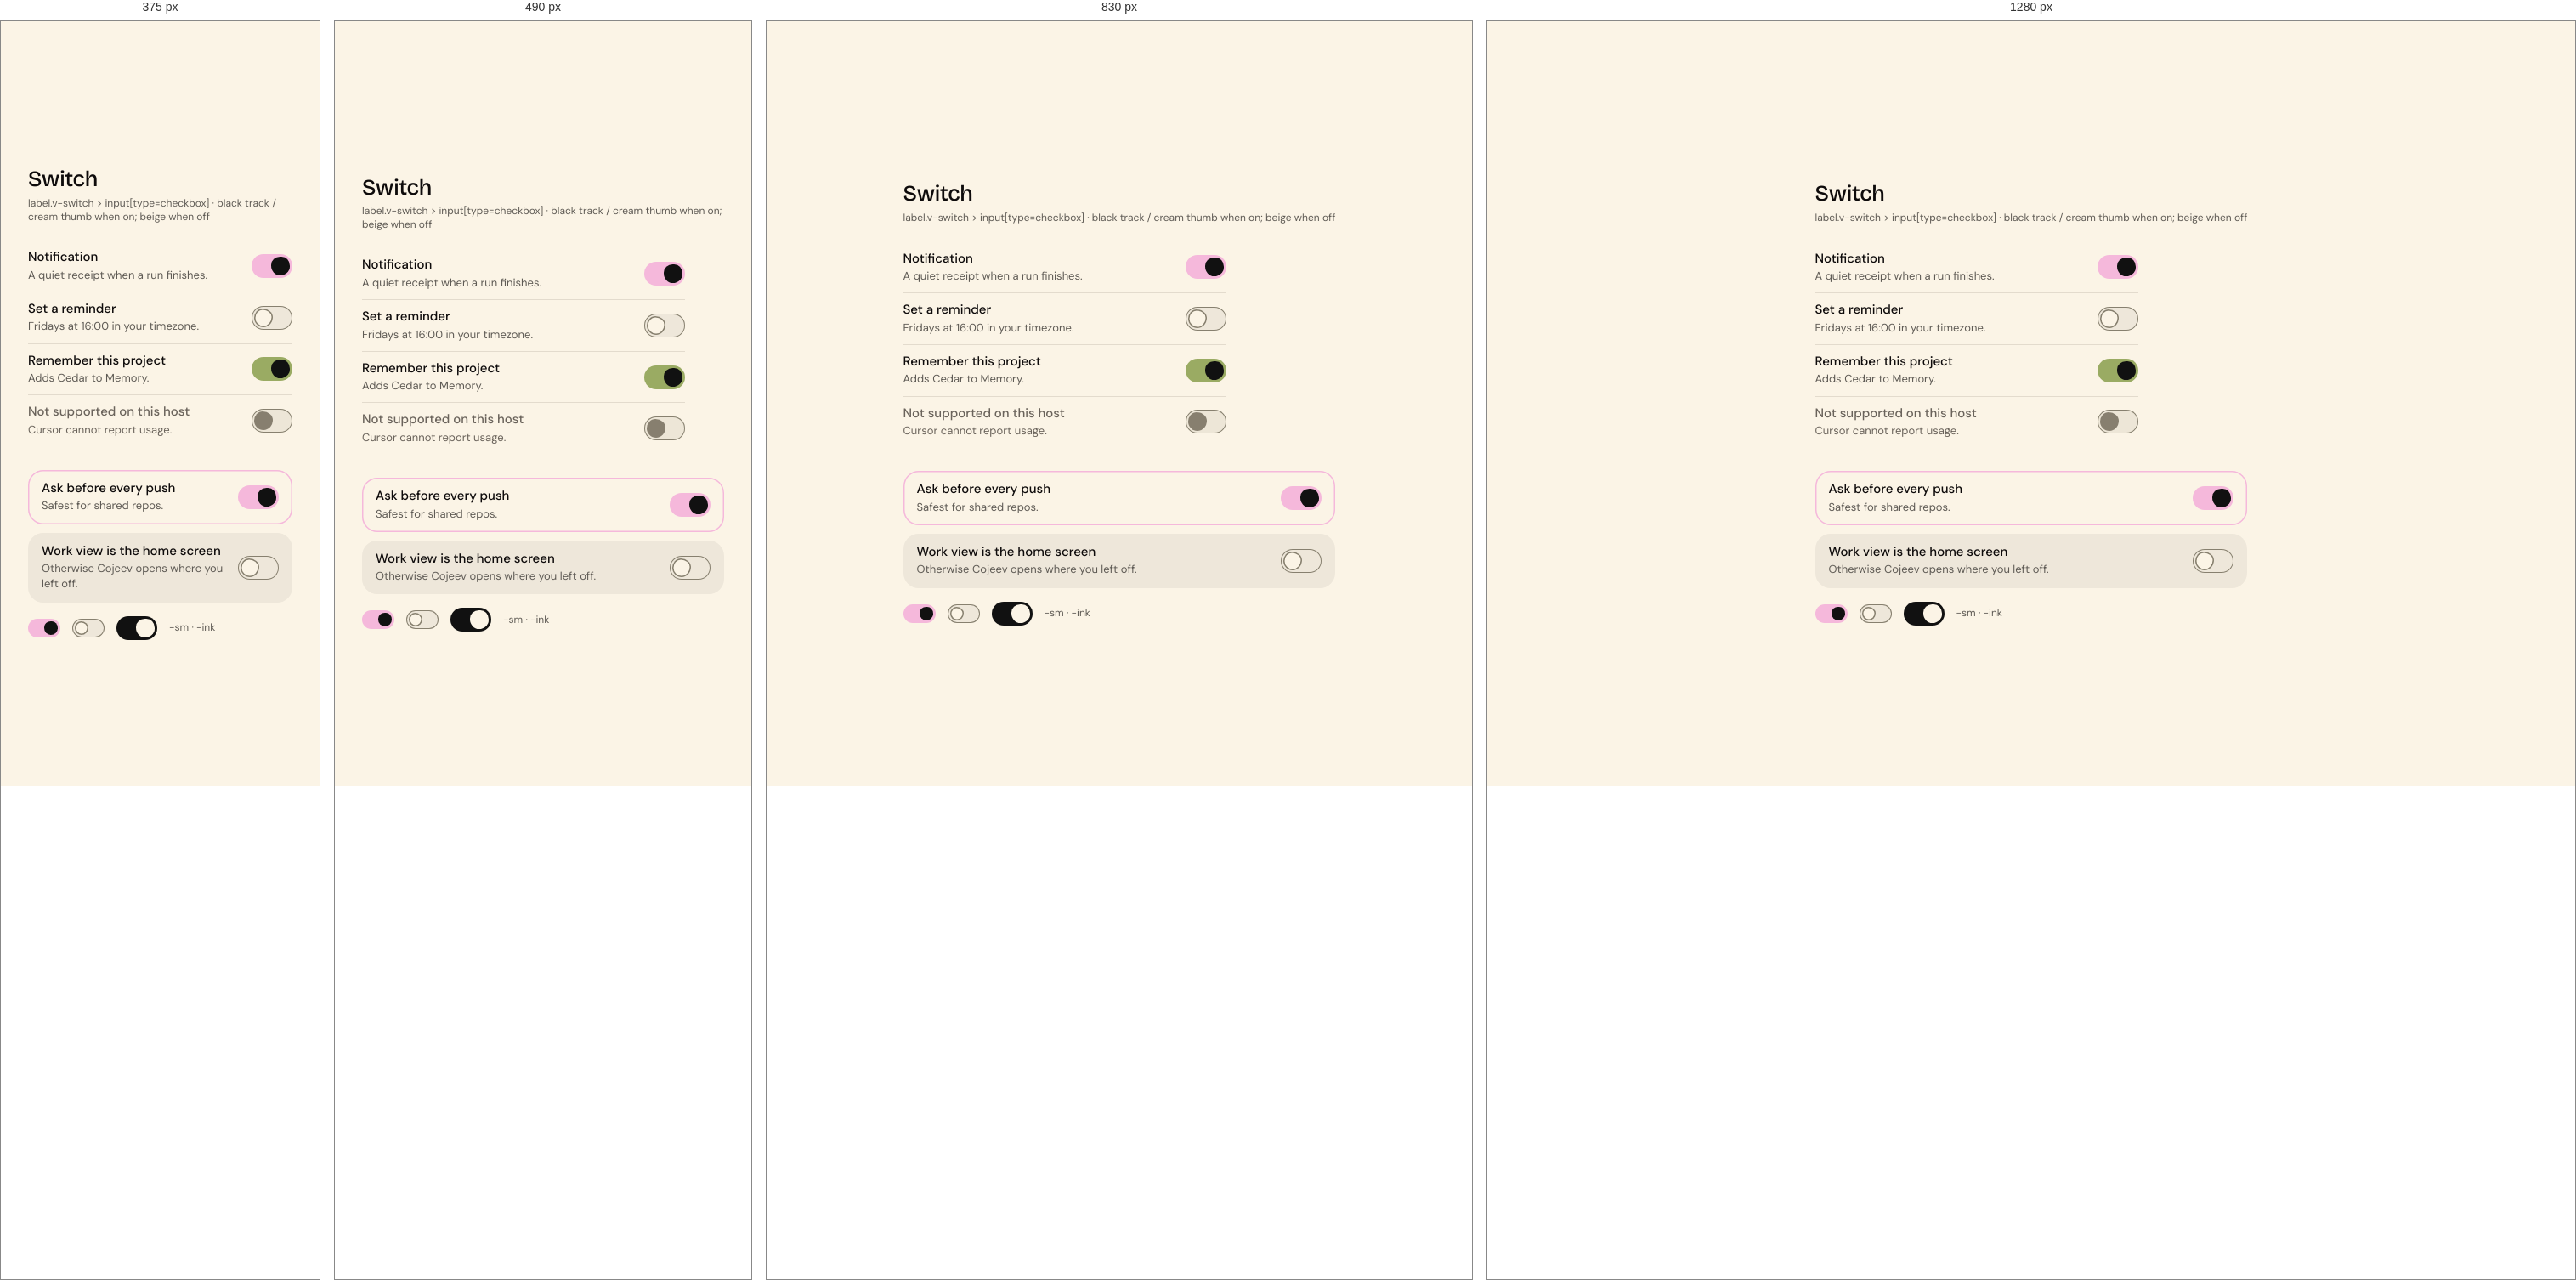
Rendered at 375 px, 490 px, 830 px and 1280 px, left to right.

<!-- file: demo.html -->
<!DOCTYPE html>
<html lang="en" data-mode="light" data-seed="42"><head><meta charset="utf-8"><title>Switch · demo</title><link rel="stylesheet" href="../../css/vriksha.css">
<style>html,body{margin:0}body{min-height:100vh;padding:32px;box-sizing:border-box;background:var(--v-canvas);display:grid;place-items:center;align-content:center;justify-content:center}body>[data-gate]{max-width:100%}</style></head>
<body>
<section class="entry" id="switch" data-gate="switch/demo" style="width:min(100%,1120px)"><h1 class="v-section" style="margin:0 0 6px">Switch</h1><p class="v-meta" style="margin:0 0 20px">label.v-switch > input[type=checkbox] · black track / cream thumb when on; beige when off</p><div class="demo"><div style="display:grid;grid-template-columns:repeat(auto-fit,minmax(min(280px,100%),1fr));gap:28px;align-items:start"><div style="display:grid;gap:0;max-width:380px"><label class="v-switchrow"><b>Notification</b><small>A quiet receipt when a run finishes.</small><span class="v-switch"><input type="checkbox" checked></span></label><label class="v-switchrow"><b>Set a reminder</b><small>Fridays at 16:00 in your timezone.</small><span class="v-switch -yellow"><input type="checkbox"></span></label><label class="v-switchrow"><b>Remember this project</b><small>Adds Cedar to Memory.</small><span class="v-switch -olive"><input type="checkbox" checked></span></label><label class="v-switchrow"><b>Not supported on this host</b><small>Cursor cannot report usage.</small><span class="v-switch"><input type="checkbox" disabled></span></label></div><div style="display:grid;gap:10px"><label class="v-switchrow -card"><b>Ask before every push</b><small>Safest for shared repos.</small><span class="v-switch"><input type="checkbox" checked></span></label><label class="v-switchrow -card"><b>Work view is the home screen</b><small>Otherwise Cojeev opens where you left off.</small><span class="v-switch -blue"><input type="checkbox"></span></label><div style="display:flex;gap:14px;align-items:center;flex-wrap:wrap;padding-top:6px"><span class="v-switch -sm"><input type="checkbox" checked aria-label="Small on"></span><span class="v-switch -sm"><input type="checkbox" aria-label="Small off"></span><span class="v-switch -ink"><input type="checkbox" checked aria-label="Ink on"></span><span class="v-meta">-sm · -ink</span></div></div></div></div></section>
<script src="../../assets/sprites.js"></script><script src="../../catalog/spec.js"></script><script src="../../js/v.js" data-base="../.."></script><script src="../../js/ui.js"></script><script src="../../js/flow.js"></script><script src="../../js/morph.js"></script><script src="../../js/motion.js"></script><script src="../../catalog/demo-behaviour.js"></script><script>(async()=>{await V.init(document.body);if(window.VUI)VUI.init(document.body);if(window.VLive)VLive.init(document.body)})()</script>
<script>document.querySelectorAll('[data-indeterminate]').forEach(i=>i.indeterminate=true);addEventListener('load',()=>document.documentElement.dataset.ready='1');</script>
</body></html>


/* @media block from components.css */
@media (max-width:640px){
.v-search .v-scope{display:none}
.v-search{gap:8px}.v-search__disk{width:32px;height:32px}.v-igroup .v-addon{flex:none}.v-igroup .v-badge{flex:none}
.v-toggle.-circle{width:32px;min-width:32px;height:32px;font-size:11px}
.v-attach__name{white-space:normal;overflow-wrap:anywhere;text-overflow:clip}
.v-igroup{height:auto;min-height:var(--ctl-lg);flex-wrap:wrap;padding:8px 12px;border-radius:var(--r-card-sm)}.v-igroup input{width:100%;flex:1 1 100%;height:32px}
.v-otp{gap:6px}.v-otp input{flex:1 1 0;min-width:0;width:auto}
.v-weekdays{gap:4px}.v-weekdays label{flex:1 1 0;min-width:0;width:auto;aspect-ratio:1;height:auto;font-size:11px}
.v-tabs{overflow-x:auto;padding-bottom:2px}.v-tabs::-webkit-scrollbar{display:none}.v-tabs .v-tab{flex:none}
.v-seg{flex-wrap:wrap}
.v-item__title{overflow-wrap:anywhere}
.v-stats{gap:var(--s-4)}
.v-table-wrap{padding:var(--s-2) var(--s-4) var(--s-4)}
.v-datestrip{overflow-x:auto;}.v-datestrip::-webkit-scrollbar{display:none}
}

/* @media block from components-2.css */
@media (max-width:640px){.v-acc__body{padding-left:16px}}

/* @media block from components-2.css */
@media (max-width:640px){.v-acc__body{padding-left:18px}}

/* @media block from components-2.css */
@media (max-width:560px){.v-scopecard .v-alert{grid-template-columns:40px minmax(0,1fr)}.v-scopecard .v-alert>.v-btn{grid-column:2;justify-self:start;margin-top:8px}}

/* @media block from patterns.css */
@media (max-width:640px){.v-search .v-scope{display:none}}

/* @media block from patterns.css */
@media (max-width:900px){.v-md{grid-template-columns:minmax(0,1fr);gap:var(--s-4)}.v-md__list .v-item.-selected{margin-right:0;border-radius:var(--r-card-sm)}.v-md__list .v-item.-selected::after{display:none}.v-md__detail{margin-top:0!important}}

/* @media block from composites.css */
@media (max-width:640px){
.v-needs,.v-upgrade{grid-template-columns:auto minmax(0,1fr);row-gap:var(--s-3)}.v-needs>:last-child,.v-upgrade>:last-child{grid-column:1/-1;justify-self:start}
.v-mhero .v-hero{font-size:64px}
.v-profile{grid-template-columns:1fr;justify-items:start}.v-profile__meta{flex-wrap:wrap;gap:var(--s-4)}
.v-band{flex-wrap:wrap;row-gap:4px}
.v-kv{grid-template-columns:1fr;gap:2px 0}.v-kv dt{margin-top:8px}
.v-compact{min-width:0}
.v-health{flex-wrap:wrap;row-gap:6px}.v-health .v-next{margin-left:0}
.v-ctile{--sz:112px;/* @kind spacing */}
}

/* @media block from composites.css */
@media (max-width:560px){.v-ringwrap{grid-template-columns:minmax(0,1fr);justify-items:center;gap:20px}}

/* @media block from alive.css */
@media (max-width:620px){.v-feature__media{aspect-ratio:16/9}.v-feature__body{padding:18px}}

/* @media block from alive.css */
@media (max-width:760px){
 .ap-tab{position:fixed;left:12px;right:12px;bottom:0;top:auto;width:auto;height:46px;
  border-radius:16px 16px 0 0;writing-mode:horizontal-tb;transform:none;
  display:grid;place-items:center;box-shadow:0 -6px 24px -12px rgba(17,17,17,.35);z-index:58}
 body{padding-bottom:58px}
}

/* @media block from alive.css */
@media (max-width:900px){.v-md{grid-template-columns:minmax(0,1fr);gap:var(--s-3)}.v-md__list .v-item.-selected{border-radius:18px;margin-right:0}.v-md__detail{border-radius:24px!important;padding:20px}}

/* @media block from alive.css */
@media (max-width:560px){.v-md__head{grid-template-columns:40px minmax(0,1fr)}.v-md__head .v-badge{grid-column:2}.v-md__facts{grid-template-columns:minmax(0,1fr)}.v-md__facts dt{margin-top:4px}}

/* @media block from alive.css */
@media (max-width:420px){.v-cal__d{width:36px;height:36px;font-size:13.5px}}